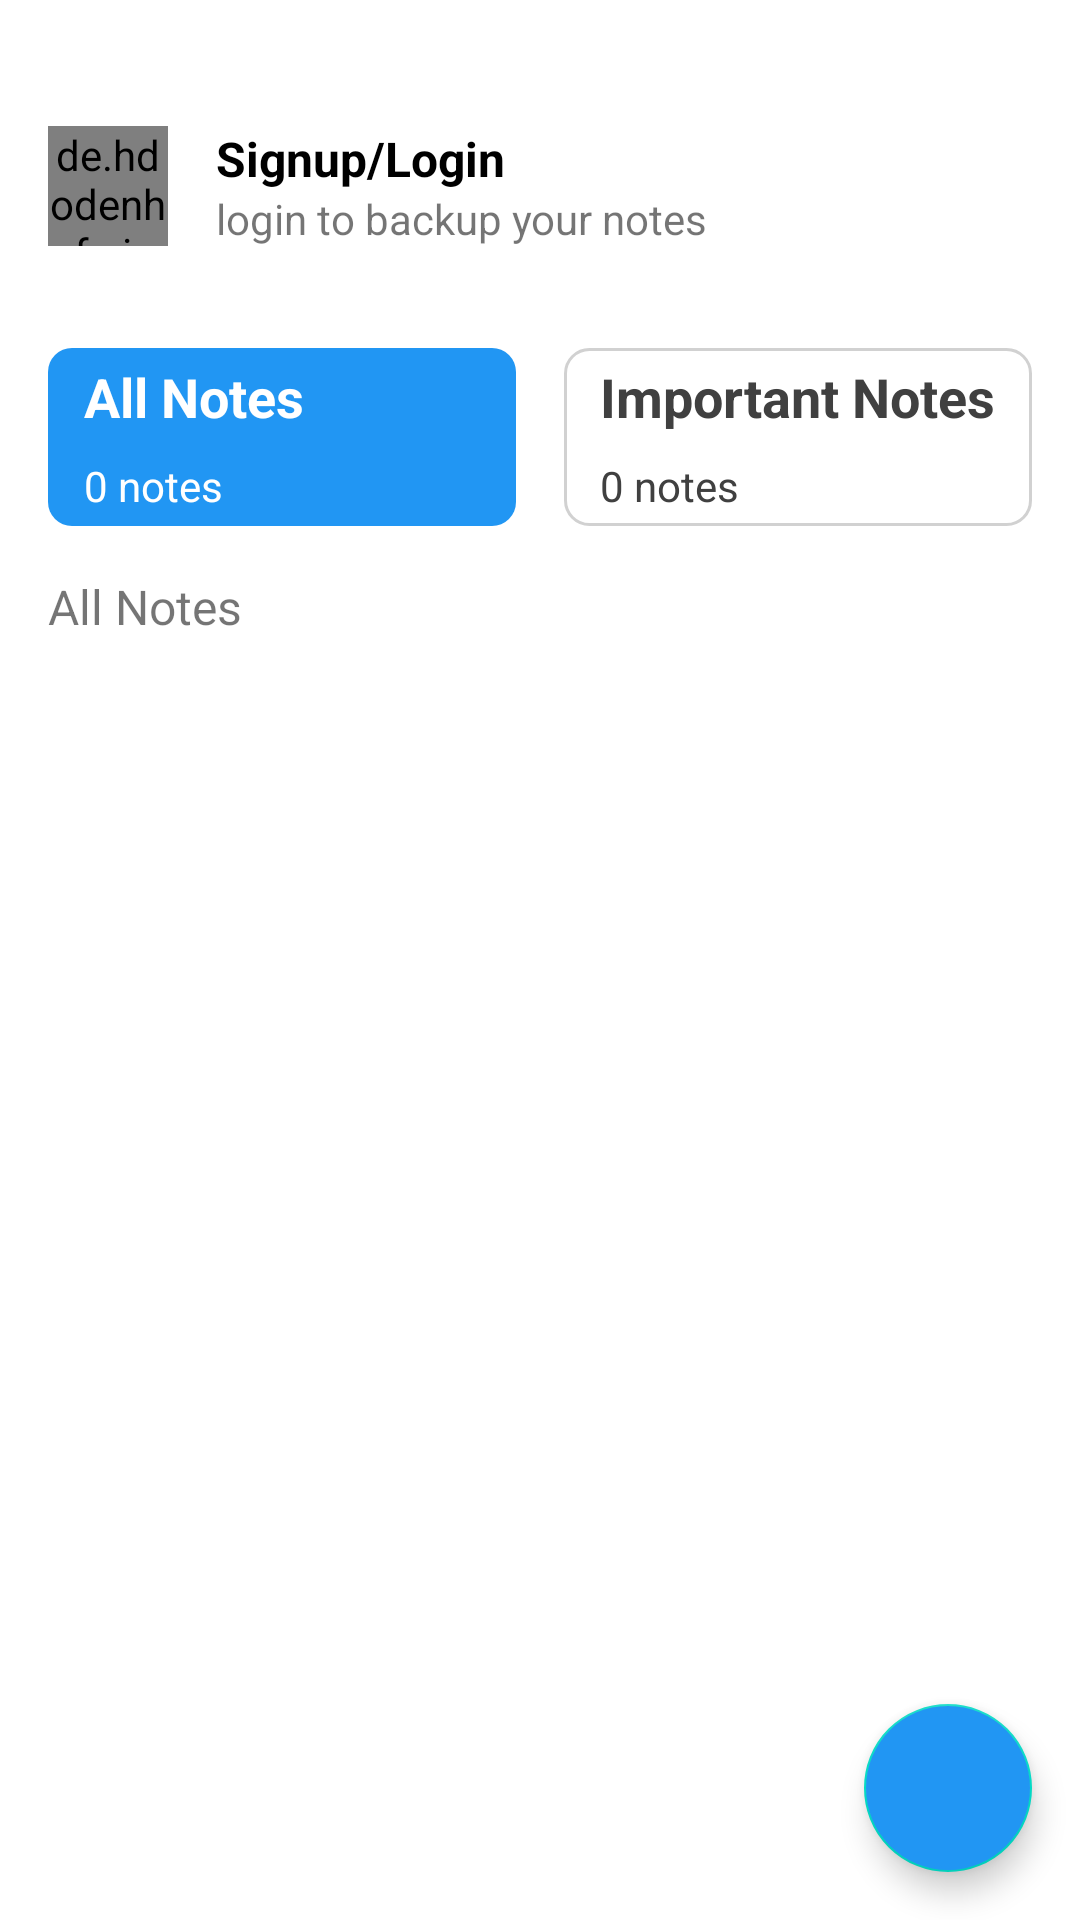

Write the Android layout XML for this screen, with the resource values it uses.
<!-- AndroidManifest.xml: application theme Theme.EasyNote -->
<!-- res/layout/activity_note.xml -->
<?xml version="1.0" encoding="utf-8"?>
<androidx.coordinatorlayout.widget.CoordinatorLayout xmlns:android="http://schemas.android.com/apk/res/android"
    xmlns:app="http://schemas.android.com/apk/res-auto"
    xmlns:tools="http://schemas.android.com/tools"
    android:layout_width="match_parent"
    android:layout_height="match_parent"
    tools:context=".activities.ActivityNote">

    <androidx.constraintlayout.widget.ConstraintLayout
        android:layout_height="match_parent"
        android:layout_width="match_parent">
    <include
        android:id="@+id/noteactivity_top"
        layout="@layout/layout_noteactivity_top"
        app:layout_constraintEnd_toEndOf="parent"
        app:layout_constraintStart_toStartOf="parent"
        app:layout_constraintTop_toTopOf="parent" />

    <androidx.constraintlayout.widget.Guideline
        android:id="@+id/guideline"
        android:layout_width="wrap_content"
        android:layout_height="wrap_content"
        android:orientation="vertical"
        app:layout_constraintGuide_percent=".50" />

    <LinearLayout
        android:id="@+id/leftbox"
        android:layout_width="0dp"
        android:layout_height="wrap_content"
        android:background="@drawable/box_background_solid"
        android:orientation="vertical"
        android:layout_marginTop="16dp"
        android:layout_marginLeft="16dp"
        android:layout_marginRight="8dp"
        android:layout_marginBottom="16dp"
        app:layout_constraintEnd_toStartOf="@+id/guideline"
        app:layout_constraintStart_toStartOf="parent"
        app:layout_constraintTop_toBottomOf="@+id/noteactivity_top">

        <TextView
            android:id="@+id/tv_left_top"
            android:layout_width="match_parent"
            android:layout_height="wrap_content"
            android:text="All Notes"
            android:textColor="@color/white"
            android:textSize="18dp"
            android:layout_marginTop="4dp"
            android:layout_marginLeft="12dp"
            android:layout_marginRight="4dp"
            android:layout_marginBottom="4dp"
            android:textStyle="bold" />

        <TextView
            android:id="@+id/tv_left_bottom"
            android:layout_width="wrap_content"
            android:layout_height="wrap_content"
            android:textColor="@color/white"
            android:textSize="14dp"
            android:layout_marginTop="4dp"
            android:layout_marginLeft="12dp"
            android:layout_marginRight="4dp"
            android:layout_marginBottom="4dp"
            android:text="0 notes" />
    </LinearLayout>

    <LinearLayout
        android:id="@+id/rightbox"
        android:layout_width="0dp"
        android:layout_height="wrap_content"
        android:background="@drawable/box_background"
        android:orientation="vertical"
        android:layout_marginTop="16dp"
        android:layout_marginLeft="8dp"
        android:layout_marginRight="16dp"
        android:layout_marginBottom="16dp"
        app:layout_constraintEnd_toEndOf="parent"
        app:layout_constraintStart_toStartOf="@+id/guideline"
        app:layout_constraintTop_toBottomOf="@+id/noteactivity_top">

        <TextView
            android:id="@+id/tv_right_top"
            android:layout_width="match_parent"
            android:layout_height="wrap_content"
            android:text="Important Notes"
            android:textColor="@color/lite_black"
            android:textSize="18dp"
            android:layout_marginTop="4dp"
            android:layout_marginLeft="12dp"
            android:layout_marginRight="4dp"
            android:layout_marginBottom="4dp"
            android:textStyle="bold" />

        <TextView
            android:id="@+id/tv_right_bottom"
            android:layout_width="wrap_content"
            android:layout_height="wrap_content"
            android:text="0 notes"
            android:textSize="14dp"
            android:layout_marginTop="4dp"
            android:layout_marginLeft="12dp"
            android:layout_marginRight="4dp"
            android:layout_marginBottom="4dp"
            android:textColor="@color/lite_black"/>
    </LinearLayout>


    <TextView
        android:id="@+id/tv_whichbox"
        android:layout_width="wrap_content"
        android:layout_height="wrap_content"
        android:layout_marginTop="16dp"
        android:layout_marginLeft="16dp"
        android:text="All Notes"
        android:textSize="16dp"
        app:layout_constraintEnd_toEndOf="parent"
        app:layout_constraintHorizontal_bias="0.0"
        app:layout_constraintStart_toStartOf="parent"
        app:layout_constraintTop_toBottomOf="@+id/leftbox" />

    <androidx.recyclerview.widget.RecyclerView
        android:id="@+id/recyc_notes"
        android:layout_width="0dp"
        android:layout_height="0dp"
        android:layout_marginTop="4dp"
        android:layout_marginRight="4dp"
        android:layout_marginLeft="12dp"
        app:layout_constraintBottom_toBottomOf="parent"
        app:layout_constraintEnd_toEndOf="parent"
        app:layout_constraintStart_toStartOf="parent"
        app:layout_constraintTop_toBottomOf="@+id/tv_whichbox"
        tools:itemCount="4"
        tools:listitem="@layout/layout_note" />


</androidx.constraintlayout.widget.ConstraintLayout>


    <com.google.android.material.floatingactionbutton.FloatingActionButton
        android:id="@+id/newnote"
        android:backgroundTint="@color/Blue"
        android:layout_width="wrap_content"
        android:layout_height="wrap_content"
        android:layout_gravity="bottom|right"
        android:layout_margin="16dp"
        app:srcCompat="@drawable/ic_plus"/>

</androidx.coordinatorlayout.widget.CoordinatorLayout>
<!-- res/layout/layout_noteactivity_top.xml (included above) -->
<?xml version="1.0" encoding="utf-8"?>
<androidx.constraintlayout.widget.ConstraintLayout xmlns:android="http://schemas.android.com/apk/res/android"
    xmlns:app="http://schemas.android.com/apk/res-auto"
    xmlns:tools="http://schemas.android.com/tools"
    android:layout_width="match_parent"
    android:layout_height="100dp">

    <de.hdodenhof.circleimageview.CircleImageView
        android:id="@+id/user_photo"
        android:layout_width="40dp"
        android:layout_height="40dp"
        android:layout_marginLeft="16dp"
        android:src="@drawable/ic_user"
        app:layout_constraintBottom_toBottomOf="parent"
        app:layout_constraintEnd_toEndOf="parent"
        app:layout_constraintHorizontal_bias="0.0"
        app:layout_constraintStart_toStartOf="parent"
        app:layout_constraintTop_toTopOf="parent"
        app:layout_constraintVertical_bias="0.7" />

    <TextView
        android:id="@+id/user_name"
        android:layout_width="wrap_content"
        android:layout_height="wrap_content"
        android:text="Jenny's Notepad"
        android:textColor="@color/black"
        android:textStyle="bold"
        android:layout_marginLeft="16dp"
        android:visibility="gone"
        app:layout_constraintStart_toEndOf="@+id/user_photo"
        tools:layout_editor_absoluteY="41dp" />

    <TextView
        android:id="@+id/signuporlogin"
        android:layout_width="wrap_content"
        android:layout_height="wrap_content"
        android:layout_marginStart="16dp"
        android:text="Signup/Login"
        android:textColor="@color/black"
        android:textSize="16dp"
        android:textStyle="bold"
        app:layout_constraintEnd_toEndOf="parent"
        app:layout_constraintHorizontal_bias="0.0"
        app:layout_constraintStart_toEndOf="@+id/user_photo"
        app:layout_constraintTop_toTopOf="@+id/user_photo" />

    <TextView
        android:id="@+id/textView"
        android:layout_width="wrap_content"
        android:layout_height="wrap_content"
        android:text="login to backup your notes"
        android:textSize="14dp"
        app:layout_constraintBottom_toBottomOf="@+id/user_photo"
        app:layout_constraintEnd_toEndOf="parent"
        app:layout_constraintHorizontal_bias="0.0"
        app:layout_constraintStart_toStartOf="@+id/signuporlogin"
        app:layout_constraintTop_toBottomOf="@+id/signuporlogin" />

    <androidx.constraintlayout.widget.Group
        android:id="@+id/groupsignup"
        android:visibility="visible"
        android:layout_width="wrap_content"
        android:layout_height="wrap_content"
        app:constraint_referenced_ids="textView,signuporlogin" />

</androidx.constraintlayout.widget.ConstraintLayout>
<!-- res/layout/layout_note.xml (included above) -->
<?xml version="1.0" encoding="utf-8"?>
<androidx.cardview.widget.CardView xmlns:android="http://schemas.android.com/apk/res/android"
    xmlns:app="http://schemas.android.com/apk/res-auto"
    xmlns:tools="http://schemas.android.com/tools"
    android:layout_width="match_parent"
    android:layout_height="wrap_content"
    android:elevation="4dp"
    app:cardCornerRadius="4dp"
    app:cardUseCompatPadding="true">

    <androidx.constraintlayout.widget.ConstraintLayout
        android:id="@+id/note_container"
        android:layout_width="match_parent"
        android:layout_height="wrap_content">

        <TextView
            android:id="@+id/tv_title"
            android:layout_width="0dp"
            android:layout_height="wrap_content"
            android:minHeight="25dp"
            android:paddingLeft="8dp"
            android:text="This is a title"
            android:textColor="@color/lite_black"
            android:textSize="16dp"
            android:textStyle="bold"
            app:layout_constraintBottom_toBottomOf="@+id/sync"
            app:layout_constraintEnd_toStartOf="@+id/sync"
            app:layout_constraintStart_toStartOf="parent"
            app:layout_constraintTop_toTopOf="@+id/sync" />

        <ImageView
            android:id="@+id/sync"
            android:layout_width="25dp"
            android:layout_height="25dp"
            android:layout_margin="4dp"
            android:padding="2dp"
            android:src="@drawable/ic_reload"
            app:layout_constraintEnd_toStartOf="@+id/option"
            app:layout_constraintHorizontal_bias="1.0"
            app:layout_constraintStart_toStartOf="parent"
            app:layout_constraintTop_toTopOf="parent" />

        <ImageView
            android:id="@+id/option"
            android:layout_width="25dp"
            android:layout_height="25dp"
            android:layout_margin="4dp"
            android:src="@drawable/ic_option"
            android:visibility="gone"
            app:layout_constraintEnd_toEndOf="parent"
            app:layout_constraintHorizontal_bias="1.0"
            app:layout_constraintStart_toStartOf="parent"
            app:layout_constraintTop_toTopOf="parent" />

        <TextView
            android:id="@+id/tv_body"
            android:layout_width="match_parent"
            android:layout_height="wrap_content"
            android:maxHeight="150dp"
            android:padding="8dp"
            android:text="@string/dummy_text"
            app:layout_constraintEnd_toEndOf="parent"
            app:layout_constraintStart_toStartOf="parent"
            app:layout_constraintTop_toBottomOf="@+id/tv_title" />
    </androidx.constraintlayout.widget.ConstraintLayout>

</androidx.cardview.widget.CardView>


    
<!-- resources referenced by this layout -->
<resources>
  <color name="Blue">#2196F3</color>
  <color name="black">#FF000000</color>
  <color name="lite_black">#404040</color>
  <color name="white">#FFFFFFFF</color>
  <!-- drawable box_background (drawable) -->
  <?xml version="1.0" encoding="utf-8"?>
  <shape xmlns:android="http://schemas.android.com/apk/res/android">
     <stroke android:color="@color/lite_ash"
         android:width="1dp"/>
     <corners android:radius="8dp"/>
  </shape>
  <!-- drawable box_background_solid (drawable) -->
  <?xml version="1.0" encoding="utf-8"?>
  <shape xmlns:android="http://schemas.android.com/apk/res/android">
      <corners android:radius="8dp"/>
  
      <solid android:color="@color/Blue"/>
  </shape>
  <!-- drawable ic_close (drawable) -->
  <vector xmlns:android="http://schemas.android.com/apk/res/android"
      android:width="24dp"
      android:height="24dp"
      android:viewportWidth="24"
      android:viewportHeight="24"
      android:tint="@color/blackis">
    <path
        android:fillColor="@android:color/white"
        android:pathData="M19,6.41L17.59,5 12,10.59 6.41,5 5,6.41 10.59,12 5,17.59 6.41,19 12,13.41 17.59,19 19,17.59 13.41,12z"/>
  </vector>
  <!-- drawable ic_delete (drawable) -->
  <vector xmlns:android="http://schemas.android.com/apk/res/android"
      android:width="24dp"
      android:height="24dp"
      android:viewportWidth="24"
      android:viewportHeight="24"
      android:tint="@color/blackis">
    <path
        android:fillColor="@android:color/white"
        android:pathData="M6,19c0,1.1 0.9,2 2,2h8c1.1,0 2,-0.9 2,-2V7H6v12zM19,4h-3.5l-1,-1h-5l-1,1H5v2h14V4z"/>
  </vector>
  <!-- drawable ic_important_unmarked (drawable) -->
  <vector android:height="24dp" android:tint="@color/blackis"
      android:viewportHeight="24.0" android:viewportWidth="24.0"
      android:width="24dp" xmlns:android="http://schemas.android.com/apk/res/android">
      <path android:fillColor="#FF000000" android:pathData="M22,9.24l-7.19,-0.62L12,2 9.19,8.63 2,9.24l5.46,4.73L5.82,21 12,17.27 18.18,21l-1.63,-7.03L22,9.24zM12,15.4l-3.76,2.27 1,-4.28 -3.32,-2.88 4.38,-0.38L12,6.1l1.71,4.04 4.38,0.38 -3.32,2.88 1,4.28L12,15.4z"/>
  </vector>
  <string name="dummy_text">Dummy Text Dummy Text Dummy Text Dummy Text Dummy Text Dummy Text Dummy Text Dummy Text Dummy Text Dummy Text Dummy Text Dummy Text Dummy Text Dummy Text Dummy Text Dummy Text Dummy Text Dummy Text Dummy Text Dummy Text Dummy Text Dummy Text Dummy Text Dummy Text Dummy Text Dummy Text </string>
  <style name="Theme.EasyNote" parent="Theme.MaterialComponents.Light.NoActionBar">
          
          <item name="colorPrimary">@color/purple_500</item>
          <item name="colorPrimaryVariant">@color/purple_700</item>
          <item name="colorOnPrimary">@color/white</item>
          
          <item name="colorSecondary">@color/teal_200</item>
          <item name="colorSecondaryVariant">@color/teal_700</item>
          <item name="colorOnSecondary">@color/black</item>
          
          <item name="android:windowDrawsSystemBarBackgrounds">true</item>
          <item name="android:windowLightStatusBar">true</item>
          <item name="android:statusBarColor">@color/purple_700</item>
          
  
  
          
      </style>
  <color name="lite_ash">#D1D1D1</color>
  <color name="blackis">#90000000</color>
  <color name="purple_500">#FFFFFFFF</color>
  <color name="purple_700">#FFFFFF</color>
  <color name="teal_200">#FF03DAC5</color>
  <color name="teal_700">#FF018786</color>
</resources>
